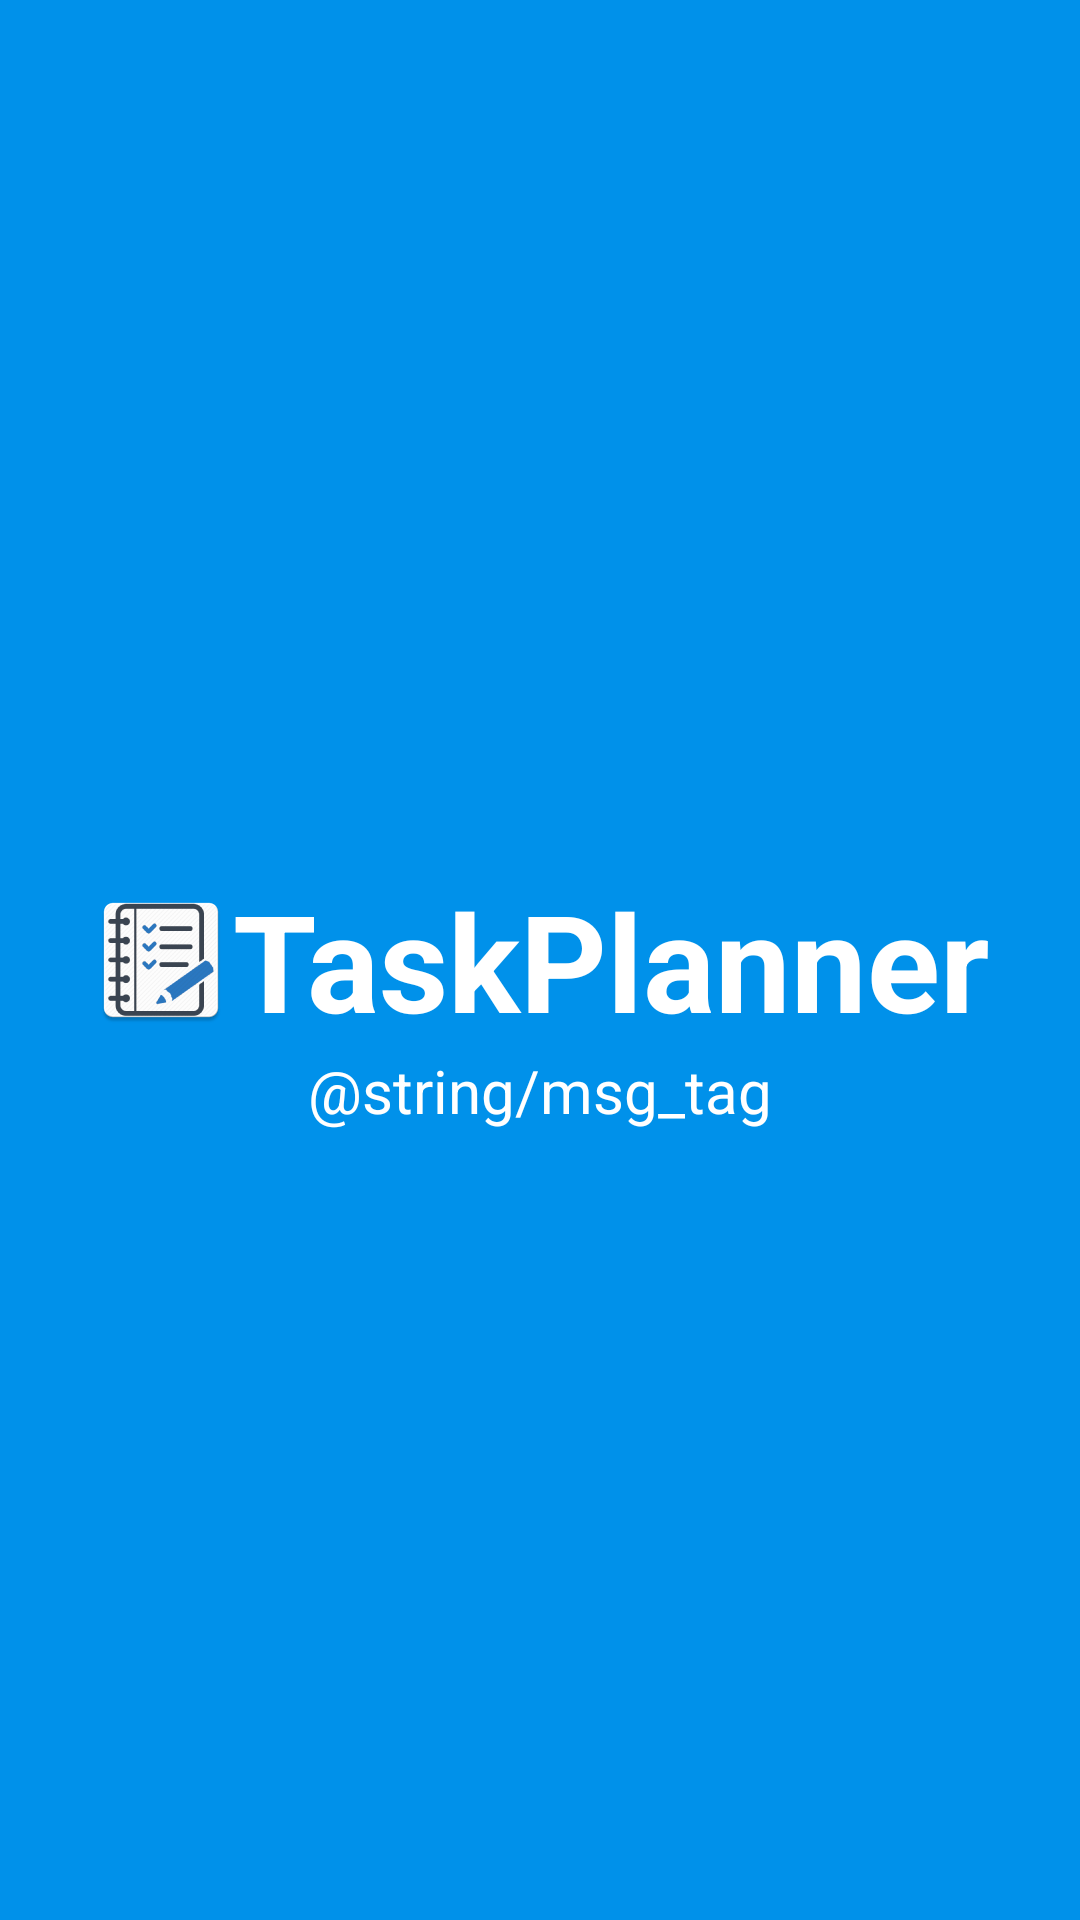

Layout XML and referenced resources for this Android screen:
<!-- AndroidManifest.xml: application theme AppTheme -->
<!-- res/layout/activity_splash.xml -->
<?xml version="1.0" encoding="utf-8"?>
<RelativeLayout xmlns:android="http://schemas.android.com/apk/res/android"
    android:layout_width="match_parent"
    android:layout_height="match_parent"
    android:background="@color/colorPrimary">
    <LinearLayout android:id="@+id/layout_splash"
        android:layout_width="match_parent"
        android:layout_height="wrap_content"
        android:orientation="horizontal"
        android:gravity="center"
        android:layout_centerInParent="true">
        <ImageView
            android:layout_width="wrap_content"
            android:layout_height="wrap_content"
            android:background="@mipmap/ic_launcher"/>
        <TextView
            android:layout_width="wrap_content"
            android:layout_height="wrap_content"
            android:text="@string/app_name"
            android:textColor="@android:color/white"
            android:textSize="45sp"
            android:textStyle="bold" />
    </LinearLayout>
    <TextView
        android:layout_width="match_parent"
        android:layout_height="wrap_content"
        android:text="@string/msg_tag"
        android:textSize="20sp"
        android:textColor="@android:color/white"
        android:gravity="center"
        android:layout_below="@id/layout_splash"/>
</RelativeLayout>
<!-- resources referenced by this layout -->
<resources>
  <color name="colorPrimary">#0091EA</color>
  <!-- mipmap ic_launcher: png bitmap (mipmap-hdpi, 4600 bytes) -->
  <string name="app_name">TaskPlanner</string>
  <style name="AppTheme" parent="Theme.AppCompat.Light.DarkActionBar">
          
          <item name="colorPrimary">@color/colorPrimary</item>
          <item name="colorPrimaryDark">@color/colorPrimaryDark</item>
          <item name="colorAccent">@color/colorAccent</item>
          <item name="actionModeBackground">@color/colorPrimary</item>
      </style>
  <color name="colorPrimaryDark">#0288D1</color>
  <color name="colorAccent">#FF4081</color>
</resources>
